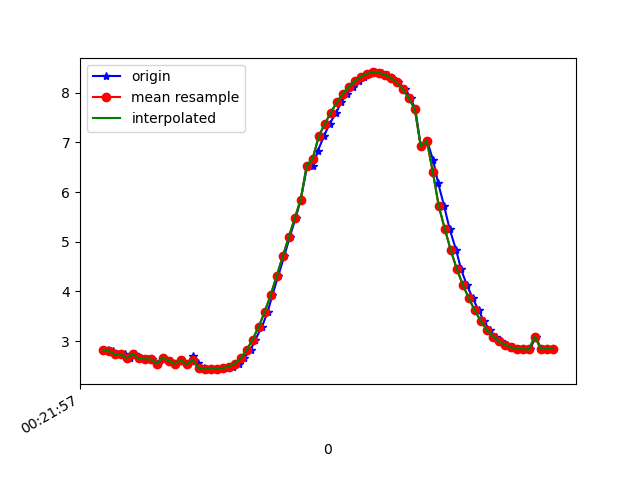

The file beside this chart, header and first rows:
1617668517779, 364154412735172, 2.828372, -2.2981613, 9.097185
1617668517795, 364154431965942, 2.807, -2.282, 9.108
1617668517814, 364154451196712, 2.737, -2.374, 9.105
1617668517835, 364154470427482, 2.736, -2.37, 9.107
1617668517850, 364154489658252, 2.66, -2.398, 9.122
1617668517869, 364154508889022, 2.74, -2.442, 9.087
1617668517888, 364154528119792, 2.654, -2.438, 9.113
1617668517910, 364154547350562, 2.639, -2.625, 9.066
1617668517926, 364154566581332, 2.632, -2.606, 9.073
1617668517945, 364154585812102, 2.547, -2.616, 9.095
1617668517964, 364154605042872, 2.666, -2.662, 9.047
1617668517987, 364154624273642, 2.608, -2.648, 9.068
1617668518003, 364154643504412, 2.544, -2.723, 9.064
1617668518022, 364154662735182, 2.621, -2.724, 9.042
1617668518044, 364154681965952, 2.53, -2.713, 9.071
1617668518061, 364154701196722, 2.7, -2.271, 9.143
1617668518079, 364154720427492, 2.553, -2.874, 9.015
1617668518098, 364154739658262, 2.456, -2.873, 9.042
1617668518117, 364154758889032, 2.435, -3.027, 8.997
1617668518139, 364154778119802, 2.447, -3.025, 8.995
1617668518155, 364154797350572, 2.444, -3.007, 9.001
1617668518174, 364154816581342, 2.455, -2.957, 9.015
1617668518193, 364154835812112, 2.487, -2.864, 9.036
1617668518215, 364154855042882, 2.548, -2.764, 9.05
1617668518231, 364154874273652, 2.655, -2.697, 9.04
1617668518253, 364154893504422, 2.82, -2.64, 9.007
1617668518269, 364154912735192, 3.032, -2.551, 8.963
1617668518291, 364154931965962, 3.288, -2.426, 8.908
1617668518310, 364154951196732, 3.586, -2.275, 8.832
1617668518326, 364154970427502, 3.93, -2.118, 8.724
1617668518345, 364154989658272, 4.31, -1.951, 8.582
1617668518365, 364155008889042, 4.704, -1.772, 8.413
1617668518383, 364155028119812, 5.086, -1.582, 8.226
1617668518403, 364155047350582, 5.47, -1.375, 8.014
1617668518420, 364155066581352, 5.844, -1.13, 7.786
1617668518442, 364155085812122, 6.533, -0.8123, 7.26
1617668518461, 364155105042892, 6.517, -0.6893, 7.286
1617668518477, 364155124273662, 6.827, -0.4862, 7.014
1617668518497, 364155143504432, 7.118, -0.2628, 6.731
1617668518516, 364155162735202, 7.368, -0.05169, 6.461
1617668518538, 364155181965972, 7.596, 0.1439, 6.191
1617668518555, 364155201196742, 7.803, 0.3243, 5.921
1617668518573, 364155220427512, 7.976, 0.4771, 5.674
1617668518593, 364155239658282, 8.117, 0.6036, 5.459
1617668518615, 364155258889052, 8.231, 0.7053, 5.271
1617668518630, 364155278119822, 8.321, 0.7752, 5.118
1617668518649, 364155297350592, 8.38, 0.812, 5.016
1617668518668, 364155316581362, 8.407, 0.8377, 4.966
1617668518690, 364155335812132, 8.4, 0.8614, 4.973
1617668518711, 364155355042902, 8.365, 0.8613, 5.033
1617668518725, 364155374273672, 8.301, 0.8293, 5.143
1617668518745, 364155393504442, 8.207, 0.7562, 5.302
1617668518769, 364155412735212, 8.071, 0.6568, 5.52
1617668518786, 364155431965982, 7.888, 0.5291, 5.791
1617668518802, 364155451196752, 7.668, 0.3515, 6.093
1617668518820, 364155470427522, 6.922, -0.5443, 6.916
1617668518841, 364155489658292, 7.035, -0.1109, 6.822
1617668518861, 364155508889062, 6.643, -0.211, 7.202
1617668518878, 364155528119832, 6.177, -0.3158, 7.601
1617668518898, 364155547350602, 5.715, -0.422, 7.95
1617668518916, 364155566581372, 5.259, -0.5723, 8.25
... 18 more rows
